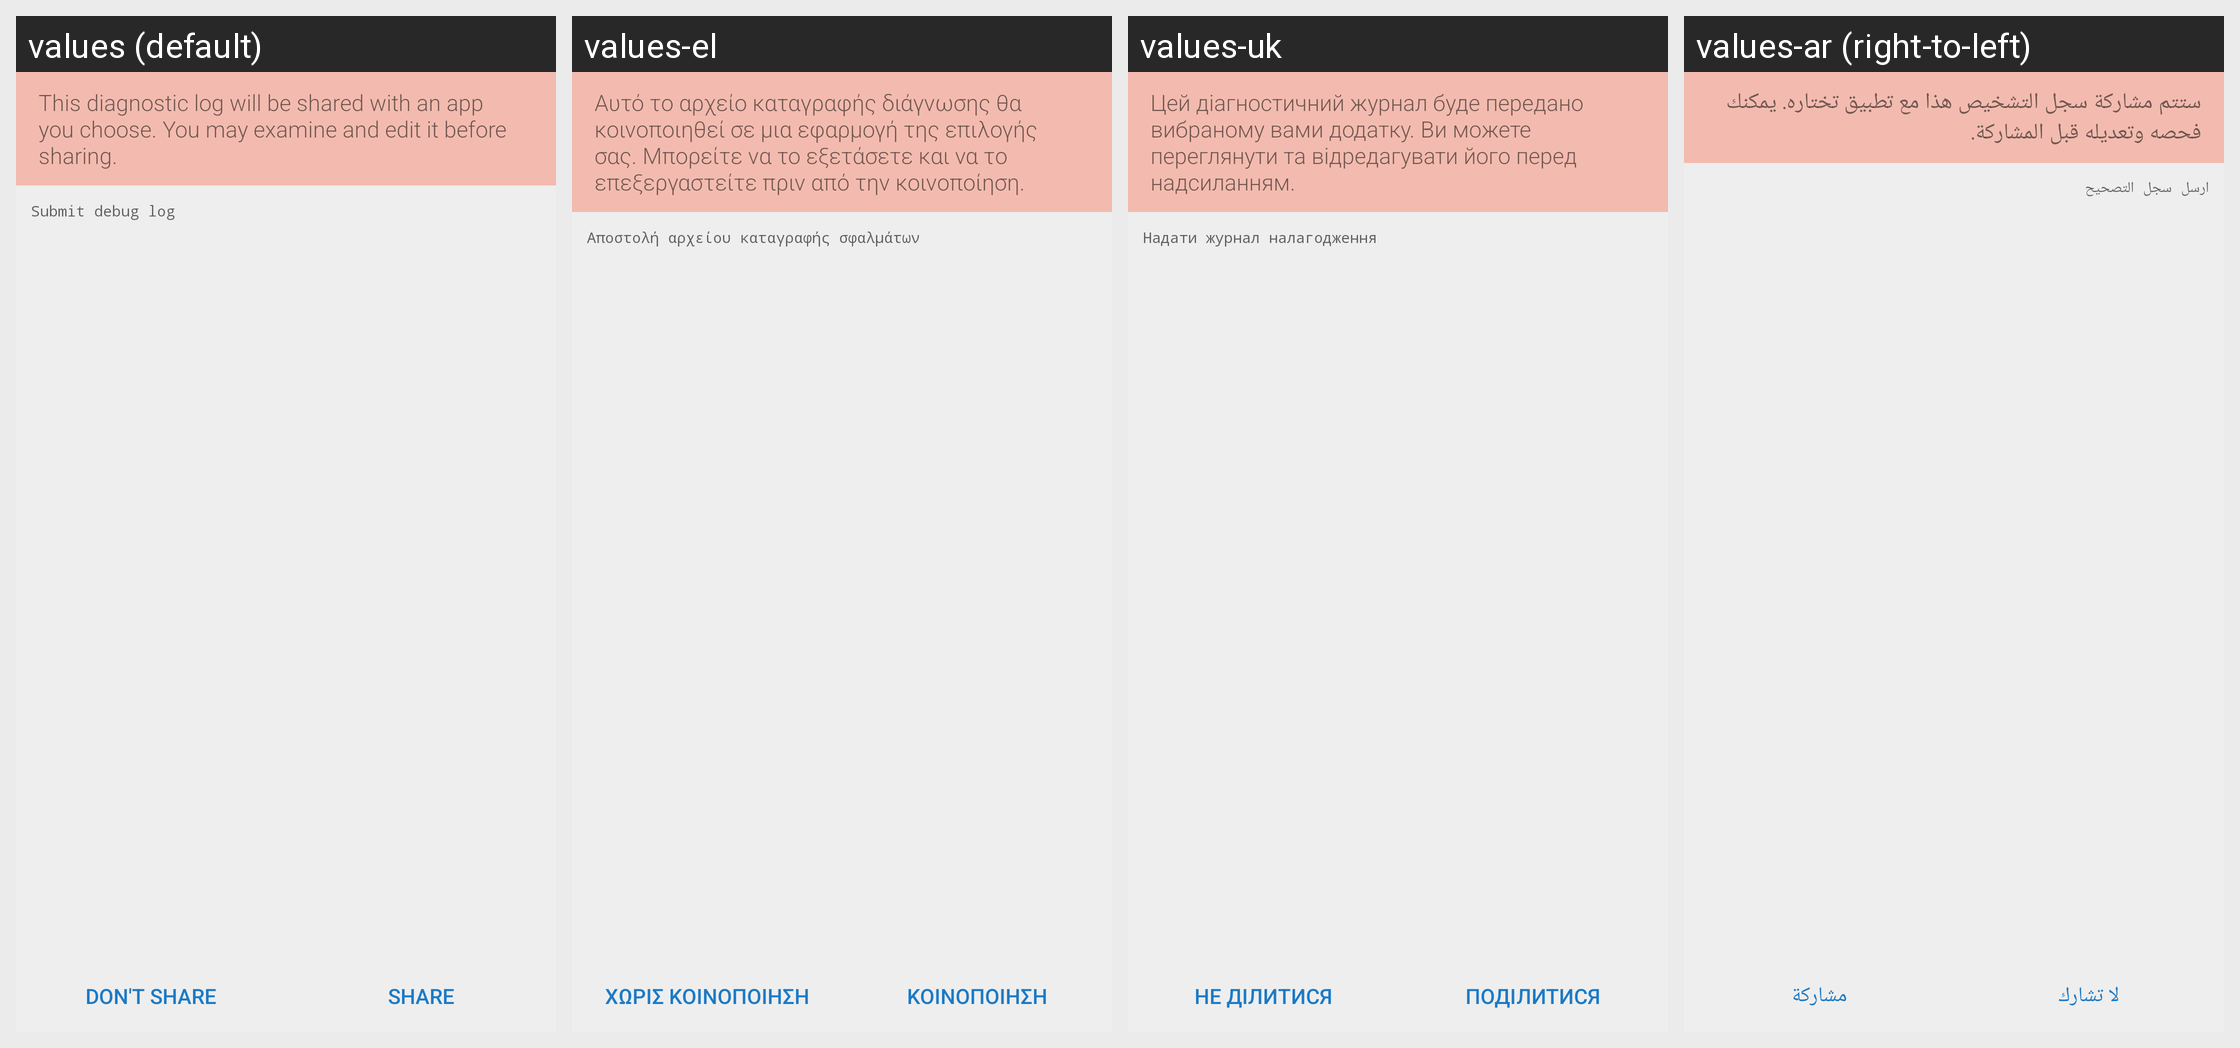

For this localized Android screen grid, give each drawn string resource with its value in every locale shown.
Android screen res/layout/fragment_submit_log.xml rendered under 4 locales, left to right: values (default), values-el, values-uk, values-ar (right-to-left). Device: Nexus 5 (rendered at 1080×1920; each locale shown at half size, 540×960, under a caption strip naming it); theme Silence.LightTheme.
Other locales in the repository, not shown: values-af, values-bg, values-bo, values-br, values-ca, values-cs, values-da, values-de, values-eo, values-es, values-eu, values-fa-rIR, values-fi, values-fr, values-hr, values-hu, values-in, values-it, values-iw, values-ja, values-kn, values-ko, values-lt, values-my, values-nb, values-nl, values-oc, values-pl, values-pt, values-pt-rBR, values-ro, values-ru, values-sk, values-sl, values-sn, values-sr, values-sv, values-tr, values-vi, values-zh-rCN, values-zh-rTW.
Strings drawn on this screen, with the default value and each locale's value (text and hints the layout hard-codes, and strings that could not be matched under every locale, appear in the picture but are not listed):

log_submit_activity__this_log_will_be_shared
  values: This diagnostic log will be shared with an app you choose. You may examine and edit it before sharing.
  values-el: Αυτό το αρχείο καταγραφής διάγνωσης θα κοινοποιηθεί σε μια εφαρμογή της επιλογής σας. Μπορείτε να το εξετάσετε και να το επεξεργαστείτε πριν από την κοινοποίηση.
  values-uk: Цей діагностичний журнал буде передано вибраному вами додатку. Ви можете переглянути та відредагувати його перед надсиланням.
  values-ar: ستتم مشاركة سجل التشخيص هذا مع تطبيق تختاره. يمكنك فحصه وتعديله قبل المشاركة.

AndroidManifest__log_submit
  values: Submit debug log
  values-el: Αποστολή αρχείου καταγραφής σφαλμάτων
  values-uk: Надати журнал налагодження
  values-ar: ارسل سجل التصحيح

log_submit_activity__button_dont_share
  values: Don't share
  values-el: Χωρίς κοινοποίηση
  values-uk: Не ділитися
  values-ar: لا تشارك

log_submit_activity__button_share
  values: Share
  values-el: Κοινοποίηση
  values-uk: Поділитися
  values-ar: مشاركة
